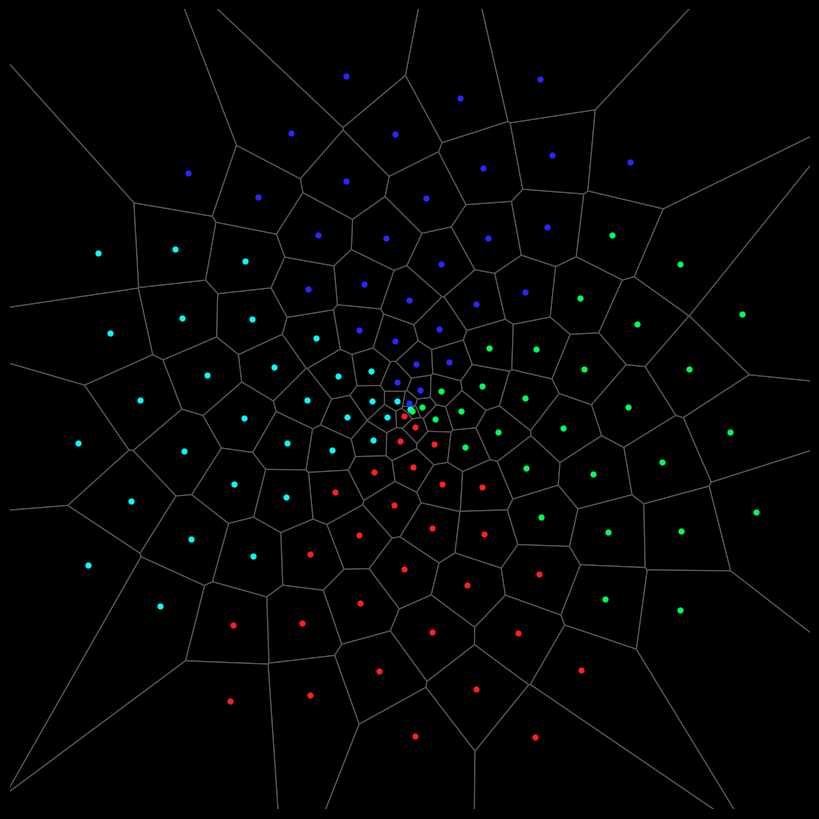

This chart was generated by the following Python code:

import numpy as np
import matplotlib.pyplot as plt
from scipy.spatial import Voronoi

# Input values (same as your original code)
numCells = 100
numOuter = 10
numInner = 10
width = 500

total = numCells + numOuter + numInner
outerRadius = width / 2

# Generate points using your exact formula
points = []

for i in range(total):
    f = i / total
    a = i * 1.6180339887

    distance = f * outerRadius

    x = -np.cos(a * 2 * np.pi) * distance
    y = np.sin(a * 2 * np.pi) * distance

    points.append([x, y])

points = np.array(points)

# Create Voronoi diagram
vor = Voronoi(points)

# Convert infinite Voronoi regions into finite polygons
def voronoi_finite_polygons_2d(vor, radius=None):
    if vor.points.shape[1] != 2:
        raise ValueError("Requires 2D input")

    new_regions = []
    new_vertices = vor.vertices.tolist()

    center = vor.points.mean(axis=0)

    if radius is None:
        radius = vor.points.ptp().max() * 2

    # Map ridges to their corresponding points
    all_ridges = {}

    for (p1, p2), (v1, v2) in zip(
        vor.ridge_points, vor.ridge_vertices
    ):
        all_ridges.setdefault(p1, []).append((p2, v1, v2))
        all_ridges.setdefault(p2, []).append((p1, v1, v2))

    for p1, region_index in enumerate(vor.point_region):
        vertices = vor.regions[region_index]

        if all(v >= 0 for v in vertices):
            new_regions.append(vertices)
            continue

        ridges = all_ridges[p1]
        new_region = [v for v in vertices if v >= 0]

        for p2, v1, v2 in ridges:
            if v1 >= 0 and v2 >= 0:
                continue

            # Find the missing endpoint
            v = v1 if v1 >= 0 else v2

            tangent = vor.points[p2] - vor.points[p1]
            tangent /= np.linalg.norm(tangent)

            normal = np.array([-tangent[1], tangent[0]])

            midpoint = (vor.points[p1] + vor.points[p2]) / 2
            direction = np.sign(np.dot(midpoint - center, normal)) * normal

            far_point = vor.vertices[v] + direction * radius

            new_vertices.append(far_point.tolist())
            new_region.append(len(new_vertices) - 1)

        # Sort polygon vertices counterclockwise
        polygon = np.asarray([new_vertices[v] for v in new_region])
        c = polygon.mean(axis=0)

        angles = np.arctan2(
            polygon[:, 1] - c[1],
            polygon[:, 0] - c[0]
        )

        new_region = np.array(new_region)[np.argsort(angles)]

        new_regions.append(new_region.tolist())

    return new_regions, np.asarray(new_vertices)


# Generate finite polygons
regions, vertices = voronoi_finite_polygons_2d(
    vor, radius=outerRadius * 5
)

# Plot the pattern
fig, ax = plt.subplots(figsize=(8, 8))

fig.patch.set_facecolor("black")
ax.set_facecolor("black")

# Draw each Voronoi cell
for region in regions:
    polygon = vertices[region]

    ax.fill(
        polygon[:, 0],
        polygon[:, 1],
        facecolor="black",
        edgecolor="#555555",
        linewidth=0.9
    )

# Color dots by their angular position
for x, y in points:
    angle = np.arctan2(y, x)

    if -np.pi / 4 <= angle < np.pi / 4:
        color = "#00ff55"      # Right: green
    elif np.pi / 4 <= angle < 3 * np.pi / 4:
        color = "#2929ff"      # Top: blue
    elif angle >= 3 * np.pi / 4 or angle < -3 * np.pi / 4:
        color = "#00ffff"      # Left: cyan
    else:
        color = "#ff2020"      # Bottom: red

    ax.scatter(x, y, color=color, s=12, zorder=3)

# Set the viewing area
ax.set_xlim(-outerRadius * 1.1, outerRadius * 1.1)
ax.set_ylim(-outerRadius * 1.1, outerRadius * 1.1)

ax.set_aspect("equal")
ax.axis("off")

plt.tight_layout(pad=0)

# Display the pattern
plt.show()
